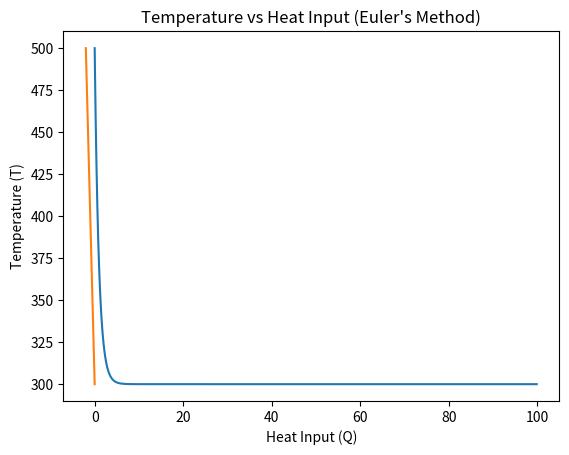

The script that saved this image:

import numpy as np #this for mathematical operations 
import matplotlib.pyplot as plt # this for the graphs 

# declaring and assigning values to the param variables 
k = 0.1
A = 1
d = 0.1
Te = 300
T0 = 500
dt = 0.1
tfinal = 100

time = np.arange(0, tfinal, dt) #an array with initial value 0 and interval 0.1 to 100
temperature = np.zeros_like(time) # creating an array like time with populated values of 0 in the positions 
temperature[0] = T0  # setting the nitial temperature to zero

#for loop to change values in the positions after the calculation is done 
for i in range(1, len(time)):
    dq_dt = -k * A * (temperature[i-1] - Te) / d
    temperature[i] = temperature[i-1] + dq_dt * dt

heat_input = -k * A * (temperature - Te) * dt

# Plotting the temperature versus time
plt.plot(time, temperature)
plt.xlabel('Time (t)')
plt.ylabel('Temperature (T)')
plt.title('Temperature Evolution Over Time (Euler\'s Method)')
plt.show()

# Calculate specific heat capacity (Cp/V)
heat_input = -k * A * (temperature - Te) * dt
plt.plot(heat_input, temperature)
plt.xlabel('Heat Input (Q)')
plt.ylabel('Temperature (T)')
plt.title('Temperature vs Heat Input (Euler\'s Method)')
plt.show()

slope, _ = np.polyfit(heat_input, temperature, 1)
specific_heat_capacity = slope / A

print(f"Specific Heat Capacity (Cp/V) using the Euler's method: {specific_heat_capacity}")